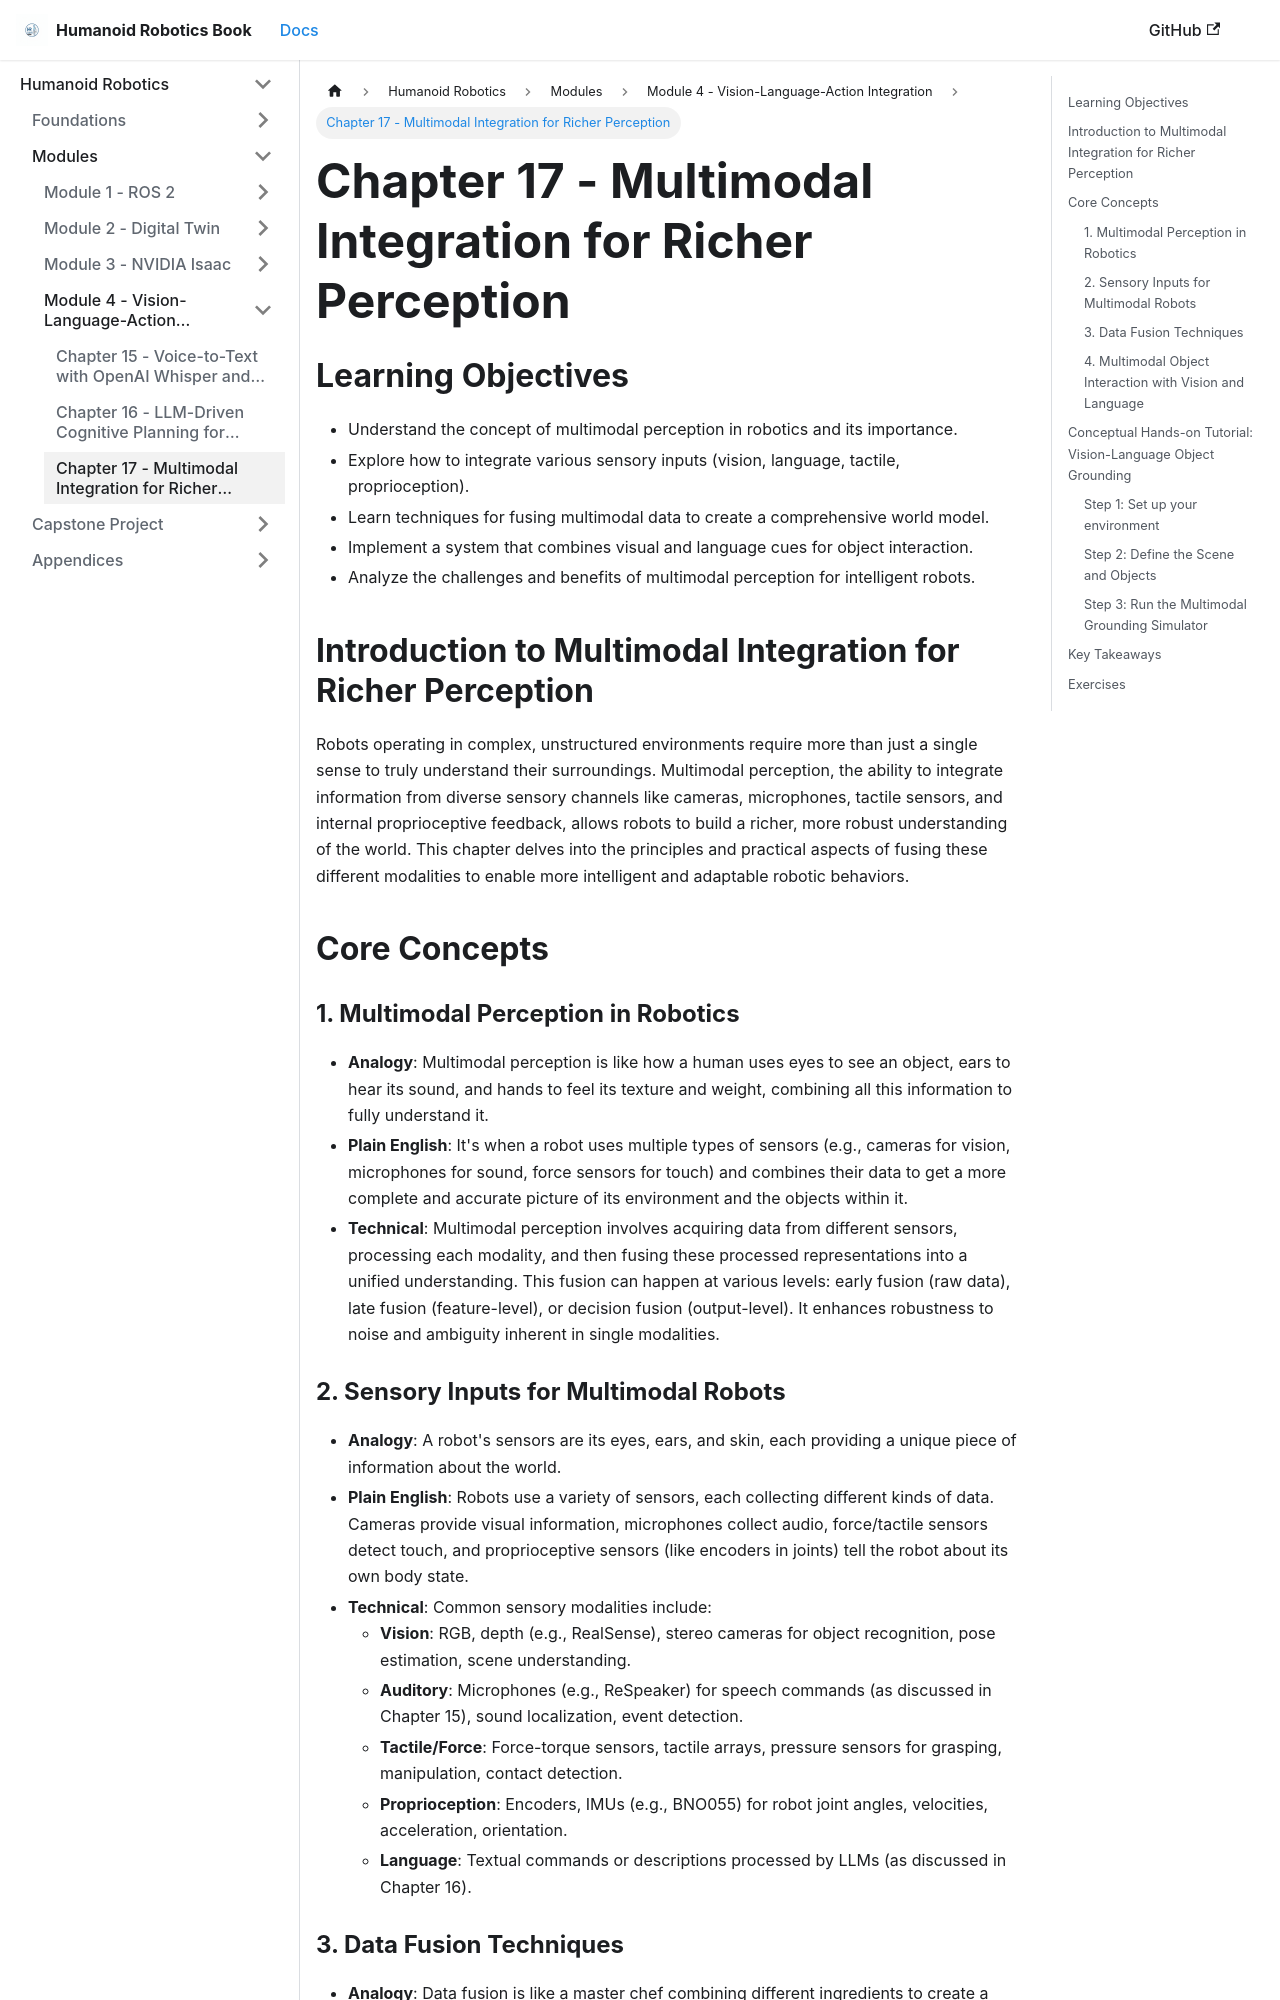

repository: Mahnoor-sheikh-23/Hackathon-Humanoid-Robotics-Book · page: module4-vla/ch17_multimodal.html · generator: docusaurus

---
title: Chapter 17 - Multimodal Integration for Richer Perception
---

## Learning Objectives
- Understand the concept of multimodal perception in robotics and its importance.
- Explore how to integrate various sensory inputs (vision, language, tactile, proprioception).
- Learn techniques for fusing multimodal data to create a comprehensive world model.
- Implement a system that combines visual and language cues for object interaction.
- Analyze the challenges and benefits of multimodal perception for intelligent robots.

## Introduction to Multimodal Integration for Richer Perception
Robots operating in complex, unstructured environments require more than just a single sense to truly understand their surroundings. Multimodal perception, the ability to integrate information from diverse sensory channels like cameras, microphones, tactile sensors, and internal proprioceptive feedback, allows robots to build a richer, more robust understanding of the world. This chapter delves into the principles and practical aspects of fusing these different modalities to enable more intelligent and adaptable robotic behaviors.

## Core Concepts
### 1. Multimodal Perception in Robotics
- **Analogy**: Multimodal perception is like how a human uses eyes to see an object, ears to hear its sound, and hands to feel its texture and weight, combining all this information to fully understand it.
- **Plain English**: It's when a robot uses multiple types of sensors (e.g., cameras for vision, microphones for sound, force sensors for touch) and combines their data to get a more complete and accurate picture of its environment and the objects within it.
- **Technical**: Multimodal perception involves acquiring data from different sensors, processing each modality, and then fusing these processed representations into a unified understanding. This fusion can happen at various levels: early fusion (raw data), late fusion (feature-level), or decision fusion (output-level). It enhances robustness to noise and ambiguity inherent in single modalities.

### 2. Sensory Inputs for Multimodal Robots
- **Analogy**: A robot's sensors are its eyes, ears, and skin, each providing a unique piece of information about the world.
- **Plain English**: Robots use a variety of sensors, each collecting different kinds of data. Cameras provide visual information, microphones collect audio, force/tactile sensors detect touch, and proprioceptive sensors (like encoders in joints) tell the robot about its own body state.
- **Technical**: Common sensory modalities include:
    - **Vision**: RGB, depth (e.g., RealSense), stereo cameras for object recognition, pose estimation, scene understanding.
    - **Auditory**: Microphones (e.g., ReSpeaker) for speech commands (as discussed in Chapter 15), sound localization, event detection.
    - **Tactile/Force**: Force-torque sensors, tactile arrays, pressure sensors for grasping, manipulation, contact detection.
    - **Proprioception**: Encoders, IMUs (e.g., BNO055) for robot joint angles, velocities, acceleration, orientation.
    - **Language**: Textual commands or descriptions processed by LLMs (as discussed in Chapter 16).
